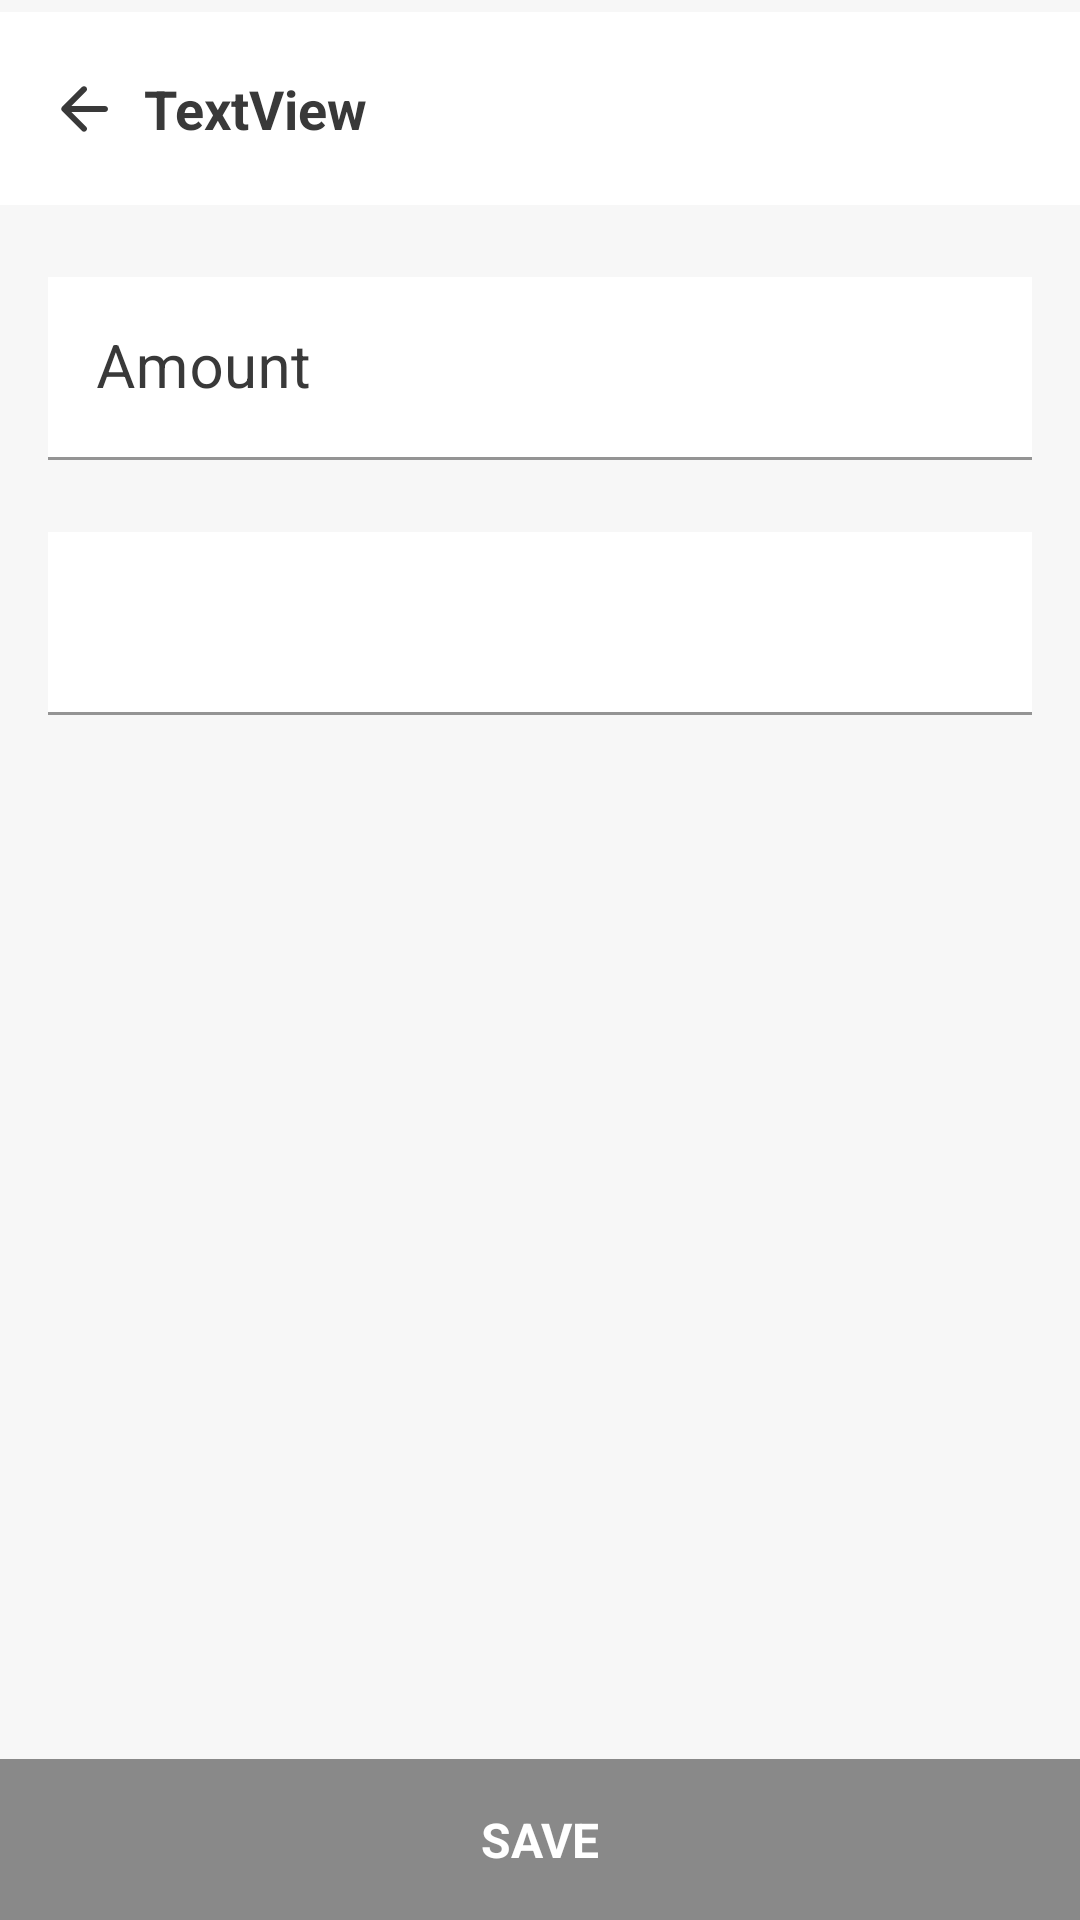

Reconstruct the res/layout file that produces this screen, plus the resources it refers to.
<!-- AndroidManifest.xml: application theme Theme.MonthlyExpenses -->
<!-- res/layout/activity_input.xml -->
<?xml version="1.0" encoding="utf-8"?>
<androidx.constraintlayout.widget.ConstraintLayout xmlns:android="http://schemas.android.com/apk/res/android"
    xmlns:app="http://schemas.android.com/apk/res-auto"
    xmlns:tools="http://schemas.android.com/tools"
    android:layout_width="match_parent"
    android:layout_height="match_parent"
    android:background="@color/bg_color"
    tools:context=".InputActivity">

    <androidx.constraintlayout.widget.ConstraintLayout
        android:id="@+id/layoutMSG"
        android:layout_width="match_parent"
        android:layout_height="wrap_content"
        android:layout_marginTop="4dp"
        android:background="@color/white"
        app:layout_constraintEnd_toEndOf="parent"
        app:layout_constraintStart_toStartOf="parent"
        app:layout_constraintTop_toTopOf="parent">

        <ImageView
            android:id="@+id/imageViewBack"
            android:layout_width="wrap_content"
            android:layout_height="wrap_content"
            android:layout_marginStart="16dp"
            app:layout_constraintBottom_toBottomOf="@+id/textViewDisplayMsg"
            app:layout_constraintEnd_toStartOf="@+id/textViewDisplayMsg"
            app:layout_constraintHorizontal_bias="0.5"
            app:layout_constraintStart_toStartOf="parent"
            app:layout_constraintTop_toTopOf="@+id/textViewDisplayMsg"
            app:srcCompat="@drawable/arrow_back_24" />

        <TextView
            android:id="@+id/textViewDisplayMsg"
            android:layout_width="0dp"
            android:layout_height="wrap_content"
            android:layout_marginStart="8dp"
            android:layout_marginTop="20dp"
            android:layout_marginEnd="16dp"
            android:layout_marginBottom="20dp"
            android:text="TextView"
            android:textColor="@color/textColor"
            android:textSize="18sp"
            android:textStyle="bold"
            app:layout_constraintBottom_toBottomOf="parent"
            app:layout_constraintEnd_toEndOf="parent"
            app:layout_constraintHorizontal_bias="0.5"
            app:layout_constraintStart_toEndOf="@+id/imageViewBack"
            app:layout_constraintTop_toTopOf="parent" />
    </androidx.constraintlayout.widget.ConstraintLayout>


    <TextView
        android:id="@+id/textViewSave"
        android:layout_width="0dp"
        android:layout_height="wrap_content"
        android:background="@color/gray"
        android:gravity="center|center_horizontal|center_vertical"
        android:paddingTop="16dp"
        android:paddingBottom="16dp"
        android:text="Save"
        android:textAllCaps="true"
        android:textColor="#FFFFFF"
        android:textSize="16sp"
        android:textStyle="bold"
        app:layout_constraintBottom_toBottomOf="parent"
        app:layout_constraintEnd_toEndOf="parent"
        app:layout_constraintStart_toStartOf="parent" />

    <androidx.constraintlayout.widget.ConstraintLayout
        android:layout_width="0dp"
        android:layout_height="wrap_content"
        android:layout_marginTop="24dp"
        app:layout_constraintEnd_toEndOf="parent"
        app:layout_constraintStart_toStartOf="parent"
        app:layout_constraintTop_toBottomOf="@+id/layoutMSG">

        <com.google.android.material.textfield.TextInputLayout
            android:id="@+id/textInputLayout"
            android:layout_width="match_parent"
            android:layout_height="wrap_content"
            android:layout_marginStart="16dp"
            android:layout_marginEnd="16dp"
            android:textColorHint="@color/textColor"
            app:boxStrokeColor="@color/textColor"
            app:hintTextColor="@color/textColor"
            app:layout_constraintEnd_toEndOf="parent"
            app:layout_constraintStart_toStartOf="parent"
            app:layout_constraintTop_toTopOf="parent">

            <com.google.android.material.textfield.TextInputEditText
                android:id="@+id/editTextAmount"
                android:layout_width="match_parent"
                android:layout_height="wrap_content"
                android:background="@color/white"
                android:digits="0123456789+-"
                android:hint="Amount"
                android:inputType="number|numberSigned"
                android:maxLines="4"
                android:textColor="@color/textColor"
                android:textColorHint="@color/textColor"
                android:textSize="20sp" />
        </com.google.android.material.textfield.TextInputLayout>

        <com.google.android.material.textfield.TextInputLayout
            android:id="@+id/textInputLayoutDes"
            android:layout_width="0dp"
            android:layout_height="wrap_content"
            android:layout_marginTop="24dp"
            android:textColorHint="@color/textColor"
            app:boxStrokeColor="@color/textColor"
            app:hintTextColor="@color/textColor"
            app:layout_constraintEnd_toEndOf="@+id/textInputLayout"
            app:layout_constraintStart_toStartOf="@+id/textInputLayout"
            app:layout_constraintTop_toBottomOf="@+id/textInputLayout">

            <com.google.android.material.textfield.TextInputEditText
                android:id="@+id/editTextDescription"
                android:layout_width="match_parent"
                android:layout_height="wrap_content"
                android:background="@color/white"
                android:maxLines="3"
                android:textColor="@color/textColor"
                android:textColorHint="@color/textColor"
                android:textSize="20sp" />
        </com.google.android.material.textfield.TextInputLayout>
    </androidx.constraintlayout.widget.ConstraintLayout>

</androidx.constraintlayout.widget.ConstraintLayout>
<!-- resources referenced by this layout -->
<resources>
  <color name="bg_color">#F7F7F7</color>
  <color name="gray">#898989</color>
  <color name="textColor">#393939</color>
  <color name="white">#FFFFFFFF</color>
  <!-- drawable arrow_back_24 (drawable) -->
  <vector android:autoMirrored="true" android:height="24dp"
      android:tint="#393939" android:viewportHeight="24"
      android:viewportWidth="24" android:width="24dp" xmlns:android="http://schemas.android.com/apk/res/android">
      <path android:fillColor="@android:color/white" android:pathData="M19,11H7.83l4.88,-4.88c0.39,-0.39 0.39,-1.03 0,-1.42 -0.39,-0.39 -1.02,-0.39 -1.41,0l-6.59,6.59c-0.39,0.39 -0.39,1.02 0,1.41l6.59,6.59c0.39,0.39 1.02,0.39 1.41,0 0.39,-0.39 0.39,-1.02 0,-1.41L7.83,13H19c0.55,0 1,-0.45 1,-1s-0.45,-1 -1,-1z"/>
  </vector>
  <style name="Theme.MonthlyExpenses" parent="Theme.MaterialComponents.DayNight.NoActionBar">
          
          <item name="colorPrimary">@color/purple_500</item>
          <item name="colorPrimaryVariant">@color/purple_700</item>
          <item name="colorOnPrimary">@color/white</item>
          
          <item name="colorSecondary">@color/teal_200</item>
          <item name="colorSecondaryVariant">@color/teal_700</item>
          <item name="colorOnSecondary">@color/black</item>
          
          <item name="android:statusBarColor" tools:targetApi="l">@color/bg_color</item>
          <item name="android:windowLightStatusBar">true</item>
          
      </style>
  <color name="purple_500">#393939</color>
  <color name="purple_700">#FF3700B3</color>
  <color name="teal_200">#FF03DAC5</color>
  <color name="teal_700">#FF018786</color>
  <color name="black">#FF000000</color>
</resources>
